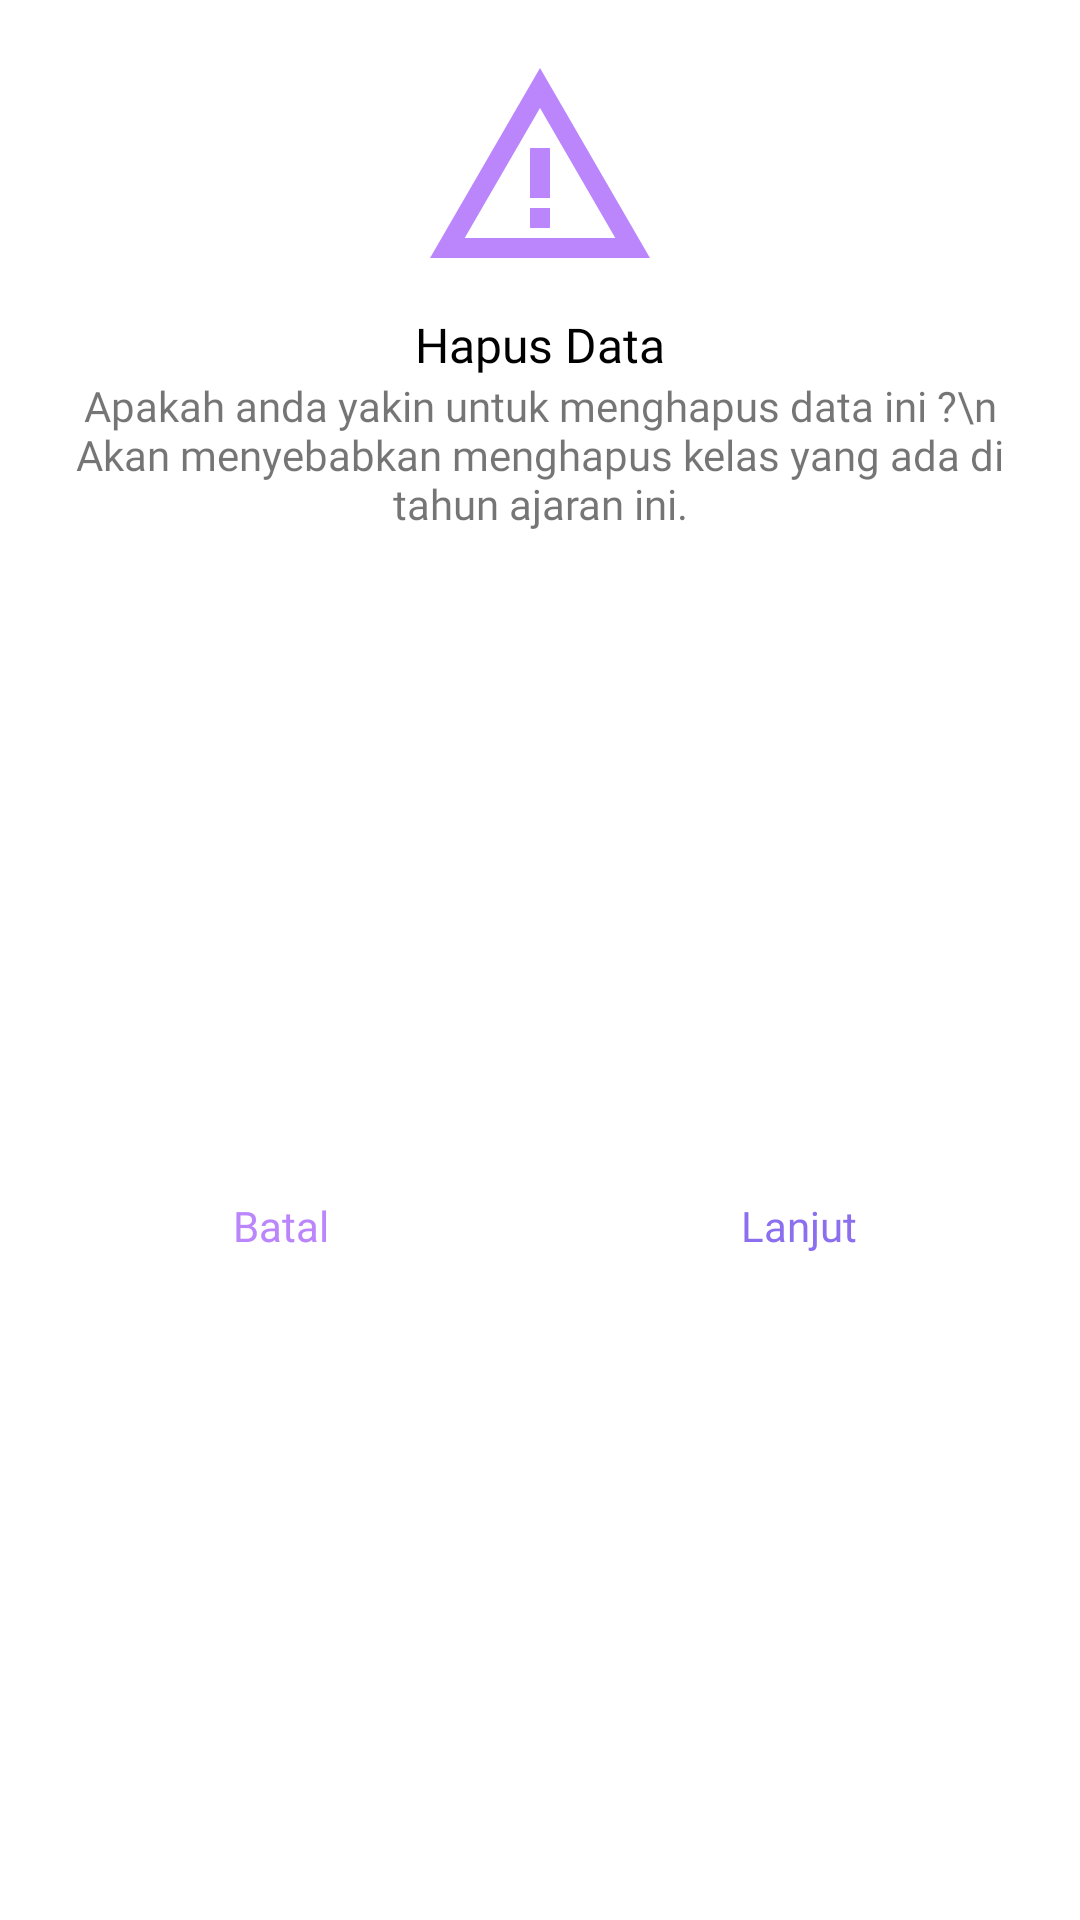

Produce the Android XML layout that renders to this screen, including the resource entries it uses.
<!-- AndroidManifest.xml: application theme Theme.StudentMonitoring -->
<!-- res/layout/custom_dialog_confirmation_year_school.xml -->
<?xml version="1.0" encoding="utf-8"?>
<androidx.constraintlayout.widget.ConstraintLayout xmlns:android="http://schemas.android.com/apk/res/android"
    xmlns:app="http://schemas.android.com/apk/res-auto"
    xmlns:tools="http://schemas.android.com/tools"
    android:layout_width="match_parent"
    android:layout_height="wrap_content"
    android:background="@android:color/white">


    <ImageView
        android:id="@+id/imageView"
        android:layout_width="wrap_content"
        android:layout_height="wrap_content"
        android:layout_marginStart="8dp"
        android:layout_marginTop="16dp"
        android:layout_marginEnd="8dp"
        app:layout_constraintEnd_toEndOf="parent"
        app:layout_constraintStart_toStartOf="parent"
        app:layout_constraintTop_toTopOf="parent"
        app:srcCompat="@drawable/ic_warning" />

    <TextView
        android:id="@+id/textView"
        android:layout_width="wrap_content"
        android:layout_height="wrap_content"
        android:layout_marginStart="8dp"
        android:layout_marginTop="8dp"
        android:layout_marginEnd="8dp"
        android:text="Hapus Data"
        android:textColor="@android:color/black"
        android:fontFamily="@font/poppins_medium"
        android:textSize="16sp"
        app:layout_constraintEnd_toEndOf="parent"
        app:layout_constraintStart_toStartOf="parent"
        app:layout_constraintTop_toBottomOf="@+id/imageView" />

    <TextView
        android:id="@+id/textView2"
        android:layout_width="0dp"
        android:layout_height="wrap_content"
        android:layout_marginStart="16dp"
        android:layout_marginEnd="16dp"
        android:fontFamily="@font/poppins_regular"
        android:text="Apakah anda yakin untuk menghapus data ini ?\n Akan menyebabkan menghapus kelas yang ada di tahun ajaran ini."
        android:textAlignment="center"
        android:maxLines="4"
        app:layout_constraintEnd_toEndOf="parent"
        app:layout_constraintStart_toStartOf="parent"
        app:layout_constraintTop_toBottomOf="@+id/textView" />

    <View
        android:id="@+id/divider"
        android:layout_width="1dp"
        android:layout_height="0dp"
        app:layout_constraintBottom_toBottomOf="parent"
        app:layout_constraintEnd_toEndOf="parent"
        app:layout_constraintStart_toStartOf="parent"
        app:layout_constraintTop_toBottomOf="@+id/textView2" />

    <Button
        android:id="@+id/btn_cancel"
        android:layout_width="0dp"
        android:layout_height="wrap_content"
        android:layout_marginStart="16dp"
        android:layout_marginTop="16dp"
        android:layout_marginEnd="8dp"
        android:layout_marginBottom="16dp"
        android:background="@android:color/transparent"
        android:stateListAnimator="@null"
        android:fontFamily="@font/poppins_medium"
        android:text="Batal"
        android:textAllCaps="false"
        android:textColor="@color/purple_200"
        app:layout_constraintBottom_toBottomOf="parent"
        app:layout_constraintEnd_toStartOf="@+id/divider"
        app:layout_constraintStart_toStartOf="parent"
        app:layout_constraintTop_toBottomOf="@+id/textView2" />

    <Button
        android:id="@+id/btn_okay"
        android:layout_width="0dp"
        android:layout_height="wrap_content"
        android:layout_marginStart="8dp"
        android:layout_marginTop="16dp"
        android:layout_marginEnd="16dp"
        android:layout_marginBottom="16dp"
        android:fontFamily="@font/poppins_medium"
        android:background="@android:color/transparent"
        android:stateListAnimator="@null"
        android:text="Lanjut"
        android:textAllCaps="false"
        android:textColor="@color/purple_custom"
        app:layout_constraintBottom_toBottomOf="parent"
        app:layout_constraintEnd_toEndOf="parent"
        app:layout_constraintStart_toEndOf="@+id/divider"
        app:layout_constraintTop_toBottomOf="@+id/textView2" />
</androidx.constraintlayout.widget.ConstraintLayout>
<!-- resources referenced by this layout -->
<resources>
  <color name="purple_200">#FFBB86FC</color>
  <color name="purple_custom">#8b6fef</color>
  <!-- drawable ic_warning (drawable) -->
  <vector android:height="80dp" android:tint="@color/purple_200"
      android:viewportHeight="24" android:viewportWidth="24"
      android:width="80dp" xmlns:android="http://schemas.android.com/apk/res/android">
      <path android:fillColor="@android:color/white" android:pathData="M12,5.99L19.53,19H4.47L12,5.99M12,2L1,21h22L12,2L12,2z"/>
      <path android:fillColor="@android:color/white" android:pathData="M13,16l-2,0l0,2l2,0z"/>
      <path android:fillColor="@android:color/white" android:pathData="M13,10l-2,0l0,5l2,0z"/>
  </vector>
  <style name="Theme.StudentMonitoring" parent="Theme.MaterialComponents.DayNight.NoActionBar">
          
          <item name="colorPrimary">@color/purple_custom</item>
          <item name="colorPrimaryVariant">@color/purple_custom</item>
          <item name="colorOnPrimary">@color/white</item>
          
          <item name="colorSecondary">@color/purple_200</item>
          <item name="colorSecondaryVariant">@color/teal_700</item>
          <item name="colorOnSecondary">@color/black</item>
          
          <item name="android:statusBarColor" tools:targetApi="l">?attr/colorOnPrimary</item>
  
  
  
  
          
      </style>
  <color name="white">#FFFFFFFF</color>
  <color name="teal_700">#FF018786</color>
  <color name="black">#FF000000</color>
</resources>
